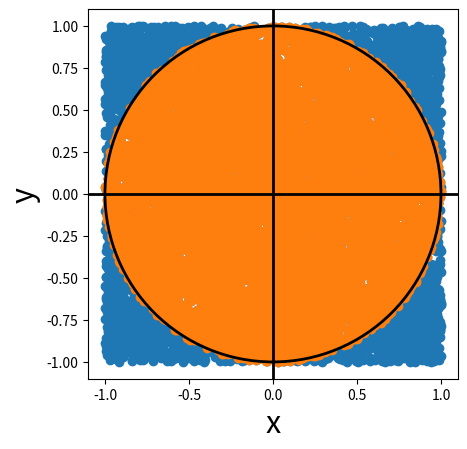
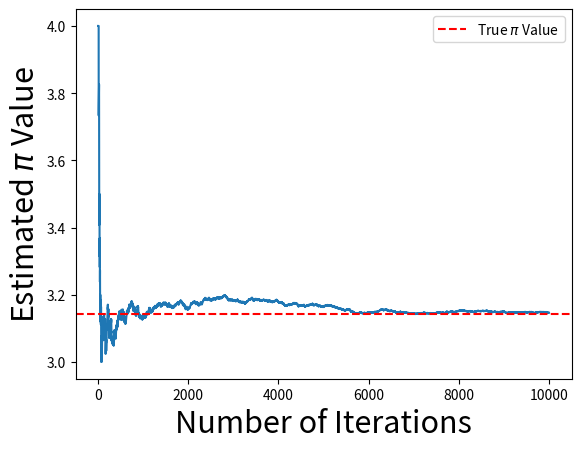

Python code for these plots, in order:
#####################################################
# @Author: Abhilash Sarwade
# @Date:   2023-08-10 06:41:06 pm
# @email: sarwade@ursc.gov.in
# @File Name: monte_carlo_pi_calculation.py
# @Project: lab2_20230811
#
# @Last Modified time: 2023-08-11 08:49:17 am
#####################################################

import numpy as np
import matplotlib.pyplot as plt

# Random Number Generator Parameters (Taken from Numerical Recipes)
a = 1664525
c = 1013904223
m = 2**32
seed_x = 0
seed_y = 10

# Random Number Generator Function
def modulo_random_generator(x):
    return np.mod(a*x + c, m)


# Estimating Value of Pi
total_points = 10000
x = seed_x
y = seed_y

random_x_array = []  # All generated random x values
random_y_array = []  # All generated random y values

random_x_array_circ = []  # Random x values inside the circle
random_y_array_circ = []  # Random y values inside the circle

n_points_inside_circle = 0  # Counter for points inside the circle
pi_estimates = []  # List of pi estimates

for i in range(1,total_points+1):
    x = modulo_random_generator(x)
    random_normalized_x = x/m
    random_x = 2*random_normalized_x - 1
    random_x_array.append(random_x)

    y = modulo_random_generator(y)
    random_normalized_y = y/m
    random_y = 2*random_normalized_y - 1
    random_y_array.append(random_y)

    distance = random_x**2 + random_y**2
    if distance <=1:
        random_x_array_circ.append(random_x)
        random_y_array_circ.append(random_y)

        n_points_inside_circle += 1

    tmp_pi_estimate = 4 * n_points_inside_circle / i
    pi_estimates.append(tmp_pi_estimate)

    if i%1000==0:
        print(f"Estimated value of pi after {i} iterations: {tmp_pi_estimate:.6f}")

# random_x_array = np.array(random_x_array)
# random_y_array = np.array(random_y_array)

# random_x_array_circ = np.array(random_x_array_circ)
# random_y_array_circ = np.array(random_y_array_circ)

# pi_estimates = np.array(pi_estimates)


# Plotting
fig, ax = plt.subplots()

# fig.set_size_inches(8,8)
ax.set_aspect(1)
ax.scatter(random_x_array,random_y_array)
ax.scatter(random_x_array_circ,random_y_array_circ)

ax.axhline(y=0, color='black',lw=2)
ax.axvline(x=0, color='black',lw=2)

ax.set_xlim([-1.1,1.1])
ax.set_ylim([-1.1,1.1])

ax.set_xlabel('x',fontsize=22)
ax.set_ylabel('y', fontsize=22)

circle_art = plt.Circle((0,0),1,fill=False,lw=2)

ax.add_artist(circle_art)

fig.savefig('scatter_distribution.pdf')

fig, ax = plt.subplots()
ax.plot(range(1, total_points + 1), pi_estimates)
ax.axhline(y=np.pi, color='r',
            linestyle='--', label=r'True $\pi$ Value')
ax.set_xlabel('Number of Iterations',fontsize=22)
ax.set_ylabel(r'Estimated $\pi$ Value', fontsize=22)
# ax.set_title('Evolution of Pi Estimation')
ax.legend()

fig.savefig('pi_value_estimate.pdf')
